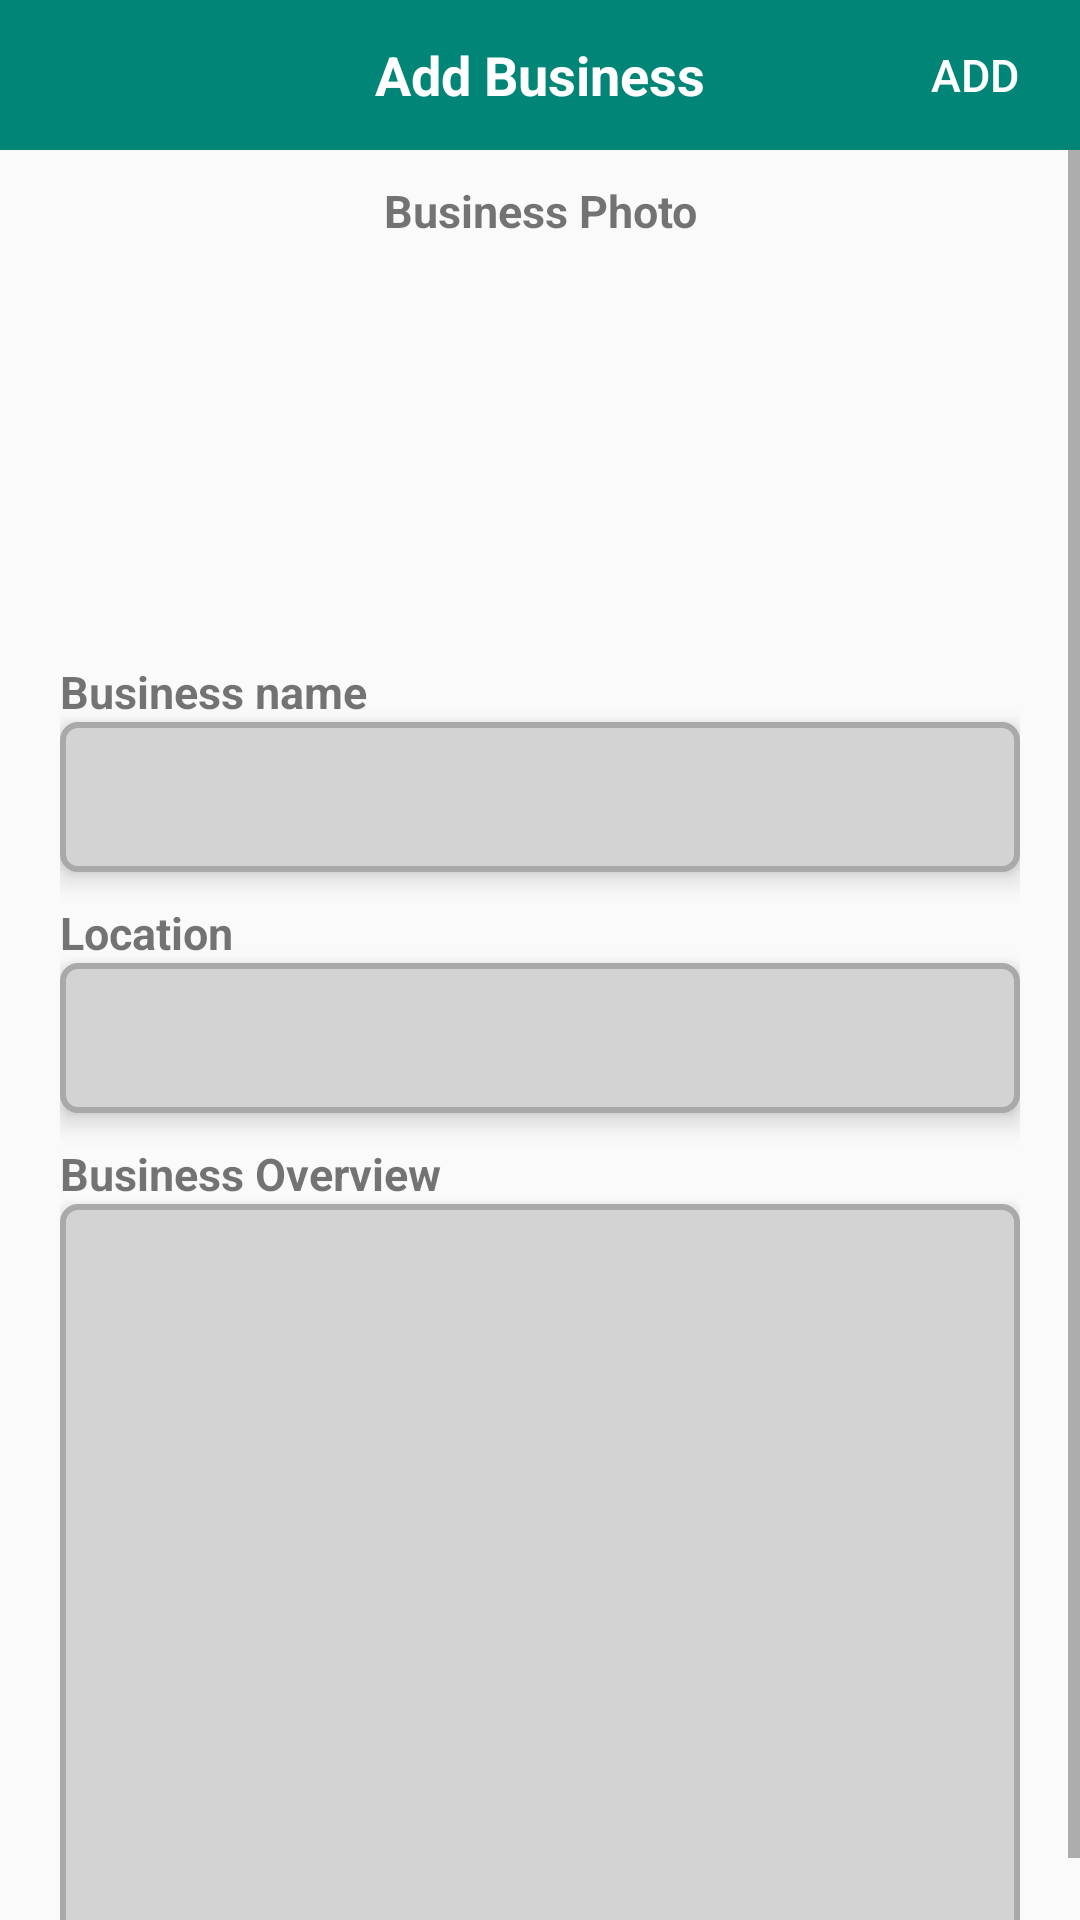

Here is an Android app screen rendered from its layout file. Give the layout XML and the strings, colors and styles it references.
<!-- AndroidManifest.xml: application theme AppTheme -->
<!-- res/layout/activity_add_business.xml -->
<?xml version="1.0" encoding="utf-8"?>
<RelativeLayout xmlns:android="http://schemas.android.com/apk/res/android"
    xmlns:app="http://schemas.android.com/apk/res-auto"
    xmlns:tools="http://schemas.android.com/tools"
    android:layout_width="match_parent"
    android:layout_height="match_parent"
    tools:context=".AddBusiness">

    <RelativeLayout
        android:id="@+id/action"
        android:layout_width="match_parent"
        android:layout_height="50sp"
        android:background="@color/colorPrimary"
        android:orientation="horizontal">

        <ImageView
            android:id="@+id/btn_close"
            android:layout_width="50sp"
            android:layout_height="50sp"
            app:srcCompat="@drawable/ic_close_white_24dp"
            android:layout_alignParentLeft="true"
            android:layout_marginVertical="5sp" />

        <TextView
            android:id="@+id/textView"
            android:layout_width="wrap_content"
            android:layout_height="wrap_content"
            android:text= "@string/addBusiness"
            android:textSize="18sp"
            android:textStyle="bold"
            android:layout_centerInParent="true"
            android:textColor="@color/colorWhite" />

        <Button
            android:id="@+id/btn_save"
            android:layout_width="70sp"
            android:layout_height="match_parent"
            android:text="@string/addButton"
            android:background="@color/ColorTransparent"
            android:textColor="@color/colorWhite"
            android:textSize="15sp"
            android:layout_alignParentRight="true"/>

    </RelativeLayout>

    <ScrollView
        android:layout_width="match_parent"
        android:layout_height="match_parent"
        android:layout_below="@id/action">

        <LinearLayout
            android:layout_width="match_parent"
            android:layout_height="wrap_content"
            android:orientation="vertical" >

            <LinearLayout
                android:layout_width="match_parent"
                android:layout_height="wrap_content"
                android:layout_margin="10sp"
                android:orientation="vertical">

                <TextView
                    android:id="@+id/textView2"
                    android:layout_width="match_parent"
                    android:layout_height="wrap_content"
                    android:text="@string/businessPhoto"
                    android:textAlignment="center"
                    android:textSize="15sp"
                    android:textStyle="bold" />

                <RelativeLayout
                    android:layout_width="120sp"
                    android:layout_height="120sp"
                    android:layout_gravity="center_horizontal"
                    android:layout_marginVertical="5sp">

                    <ImageView
                        android:id="@+id/imageView5"
                        android:layout_width="100sp"
                        android:layout_height="100sp"
                        android:layout_centerInParent="true"
                        tools:srcCompat="@tools:sample/avatars" />

                    <ImageView
                        android:id="@+id/add"
                        android:layout_width="35sp"
                        android:layout_height="35sp"
                        android:layout_alignParentRight="true"
                        app:srcCompat="@drawable/outline_add_circle_outline_black_24dp" />
                </RelativeLayout>
            </LinearLayout>

            <LinearLayout
                android:layout_width="match_parent"
                android:layout_height="match_parent"
                android:layout_marginHorizontal="20sp"
                android:orientation="vertical">

                <TextView
                    android:id="@+id/tv_businessName"
                    android:layout_width="match_parent"
                    android:layout_height="wrap_content"
                    android:text="@string/businessName"
                    android:textSize="15sp"
                    android:textStyle="bold" />

                <EditText
                    android:id="@+id/et_businessName"
                    android:layout_width="match_parent"
                    android:layout_height="50sp"
                    android:layout_marginBottom="10sp"
                    android:background="@drawable/edit_text_card"
                    android:elevation="5sp"
                    android:paddingHorizontal="10sp" />

                <TextView
                    android:id="@+id/tv_businessLocation"
                    android:layout_width="match_parent"
                    android:layout_height="wrap_content"
                    android:text="@string/location"
                    android:textSize="15sp"
                    android:textStyle="bold" />

                <Spinner
                    android:id="@+id/sp_location"
                    android:layout_width="match_parent"
                    android:layout_height="50sp"
                    android:layout_marginBottom="10sp"
                    android:background="@drawable/edit_text_card"
                    android:elevation="5sp"
                    android:paddingHorizontal="10sp" />

                <TextView
                    android:id="@+id/tv_businessOverview"
                    android:layout_width="match_parent"
                    android:layout_height="wrap_content"
                    android:text="@string/businessOverview"
                    android:textSize="15sp"
                    android:textStyle="bold" />

                <EditText
                    android:id="@+id/et_businessOverview"
                    android:layout_width="match_parent"
                    android:layout_height="250sp"
                    android:layout_marginBottom="10sp"
                    android:background="@drawable/edit_text_card"
                    android:elevation="5sp"
                    android:paddingHorizontal="10sp"
                    android:paddingVertical="10sp"
                    android:ems="10"
                    android:gravity="start|top"
                    android:inputType="textMultiLine" />

            </LinearLayout>
        </LinearLayout>
    </ScrollView>
</RelativeLayout>
<!-- resources referenced by this layout -->
<resources>
  <color name="ColorTransparent">#00000000</color>
  <color name="colorPrimary">#008577</color>
  <color name="colorWhite">#FFFFFF</color>
  <!-- drawable edit_text_card (drawable) -->
  <?xml version="1.0" encoding="utf-8"?>
  <shape xmlns:android="http://schemas.android.com/apk/res/android" android:shape="rectangle">
      <solid android:color="@color/colorLightGray"/>
      <corners android:radius="5dp" />
      <stroke android:width="2dp"
           android:color="@color/colorDarkGray"/>
  </shape>
  <string name="addBusiness">Add Business</string>
  <string name="addButton">Add</string>
  <string name="businessName">Business name</string>
  <string name="businessOverview">Business Overview</string>
  <string name="businessPhoto">Business Photo</string>
  <string name="location">Location</string>
  <style name="AppTheme" parent="Theme.AppCompat.Light.DarkActionBar">
          
          <item name="colorPrimary">@color/colorPrimary</item>
          <item name="colorPrimaryDark">@color/colorPrimaryDark</item>
          <item name="colorAccent">@color/colorAccent</item>
      </style>
  <color name="colorLightGray">#D3D3D3</color>
  <color name="colorDarkGray">#A9A9A9</color>
  <color name="colorPrimaryDark">#00574B</color>
  <color name="colorAccent">#D81B60</color>
</resources>
